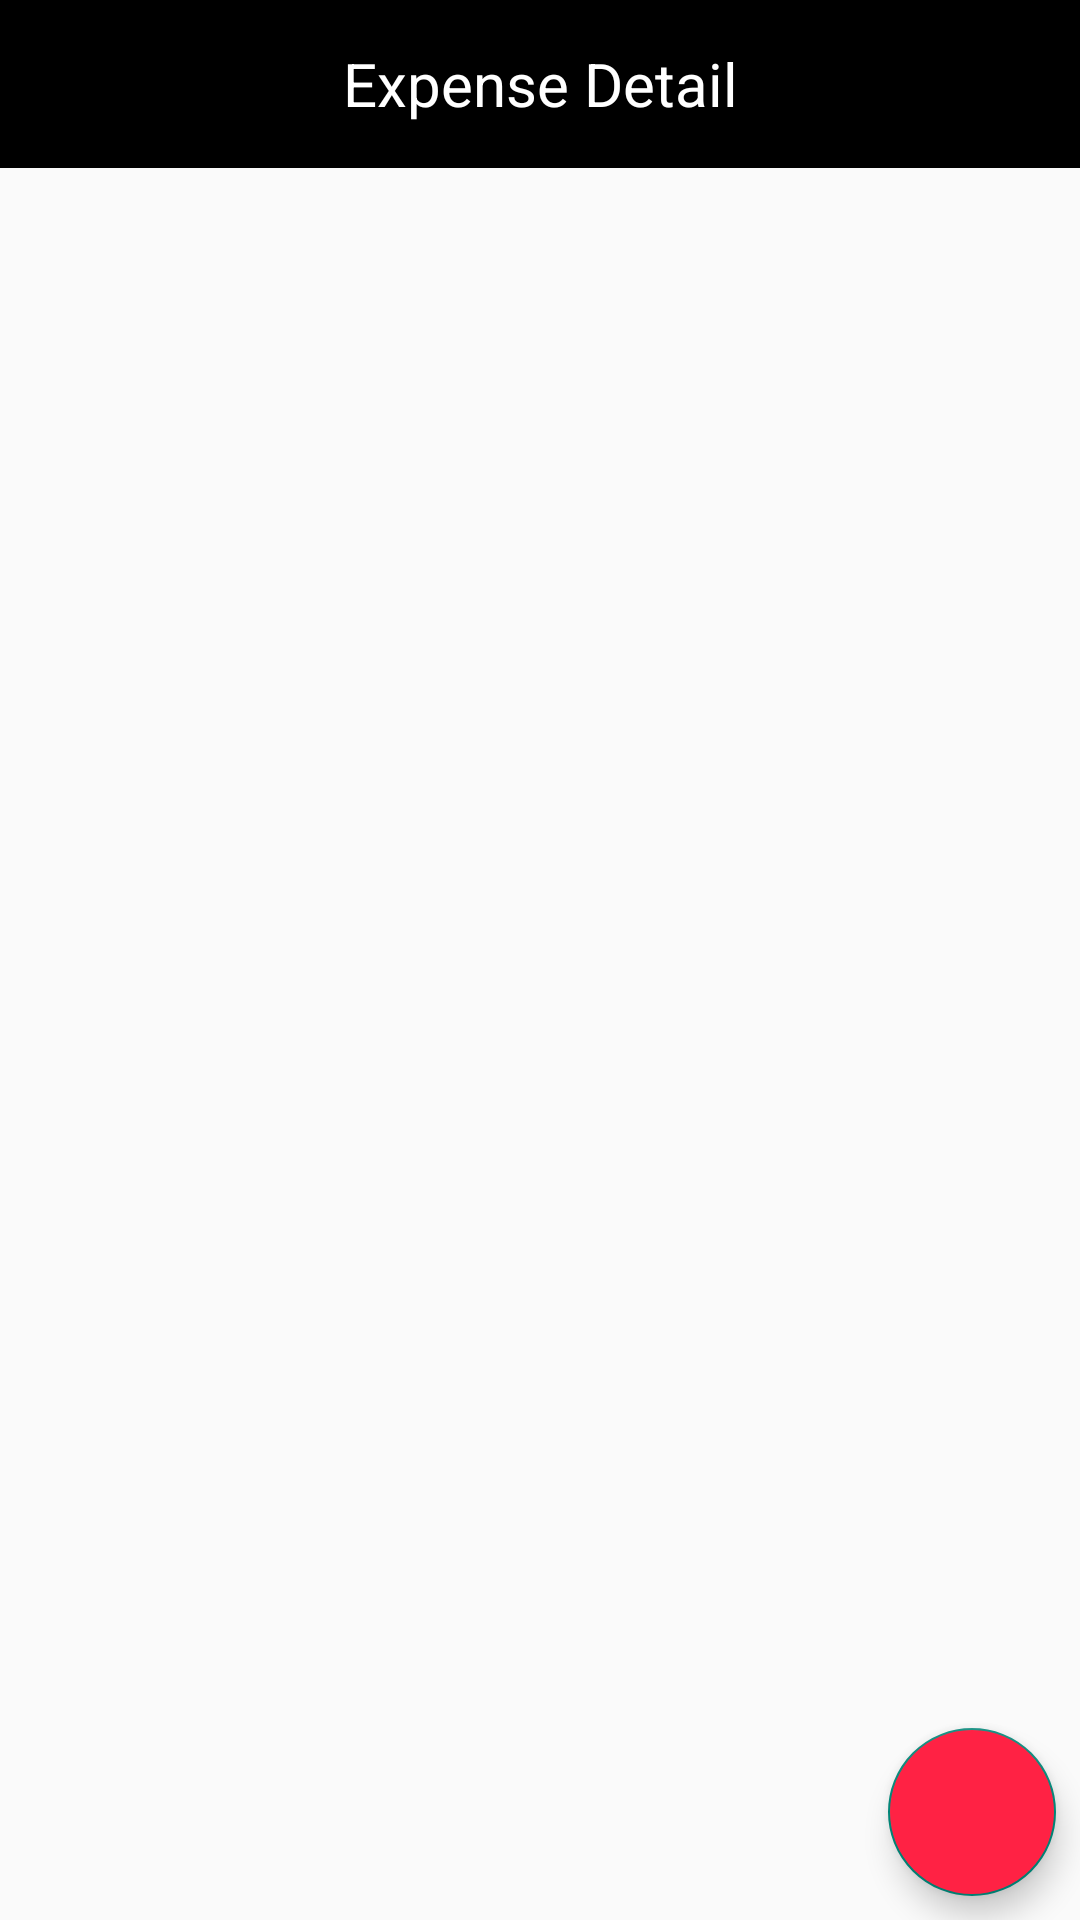

Write the Android layout XML for this screen, with the resource values it uses.
<!-- AndroidManifest.xml: application theme Theme.MyApplication -->
<!-- res/layout/activity_expense_detail.xml -->
<?xml version="1.0" encoding="utf-8"?>
<FrameLayout xmlns:android="http://schemas.android.com/apk/res/android"
    xmlns:tools="http://schemas.android.com/tools"
    android:layout_width="match_parent"
    android:layout_height="match_parent"
    xmlns:app="http://schemas.android.com/apk/res-auto"
    tools:context=".fragment.TripFragment">

    <androidx.appcompat.widget.Toolbar
        android:background="@color/black"
        android:layout_width="match_parent"
        android:layout_height="?attr/actionBarSize">
        <ImageView
            android:id="@+id/ivBack"
            android:src="@drawable/ic_back"
            android:layout_width="wrap_content"
            android:layout_height="wrap_content"/>
        <TextView
            android:layout_gravity="center"
            android:text="@string/expense_detail"
            android:textColor="@color/white"
            android:textSize="20sp"
            android:layout_width="wrap_content"
            android:layout_height="wrap_content"/>

    </androidx.appcompat.widget.Toolbar>
    <androidx.recyclerview.widget.RecyclerView
        android:layout_marginTop="?attr/actionBarSize"
        android:id="@+id/rcvExpenseDetail"
        android:layout_marginBottom="20dp"
        android:layout_width="match_parent"
        android:layout_height="wrap_content"/>
    <com.google.android.material.floatingactionbutton.FloatingActionButton
        android:id="@+id/fabExpense"
        android:layout_gravity="bottom|end"
        android:layout_marginBottom="8dp"
        android:layout_marginRight="8dp"
        android:src="@drawable/ic_add"
        android:backgroundTint="@color/red"
        android:layout_width="wrap_content"
        android:layout_height="wrap_content"/>
</FrameLayout>
<!-- resources referenced by this layout -->
<resources>
  <color name="black">#FF000000</color>
  <color name="red">#FF24</color>
  <color name="white">#FFFFFFFF</color>
  <string name="expense_detail">Expense Detail</string>
  <style name="Theme.MyApplication" parent="Theme.AppCompat.DayNight.NoActionBar">
          
          <item name="colorPrimary">@color/purple_500</item>
          <item name="colorPrimaryVariant">@color/purple_700</item>
          <item name="colorOnPrimary">@color/white</item>
          
          <item name="colorSecondary">@color/teal_200</item>
          <item name="colorSecondaryVariant">@color/teal_700</item>
          <item name="colorOnSecondary">@color/black</item>
          
          <item name="android:statusBarColor" tools:targetApi="l">?attr/colorPrimaryVariant</item>
          
      </style>
  <color name="purple_500">#FF6200EE</color>
  <color name="purple_700">#FF3700B3</color>
  <color name="teal_200">#FF03DAC5</color>
  <color name="teal_700">#FF018786</color>
</resources>
